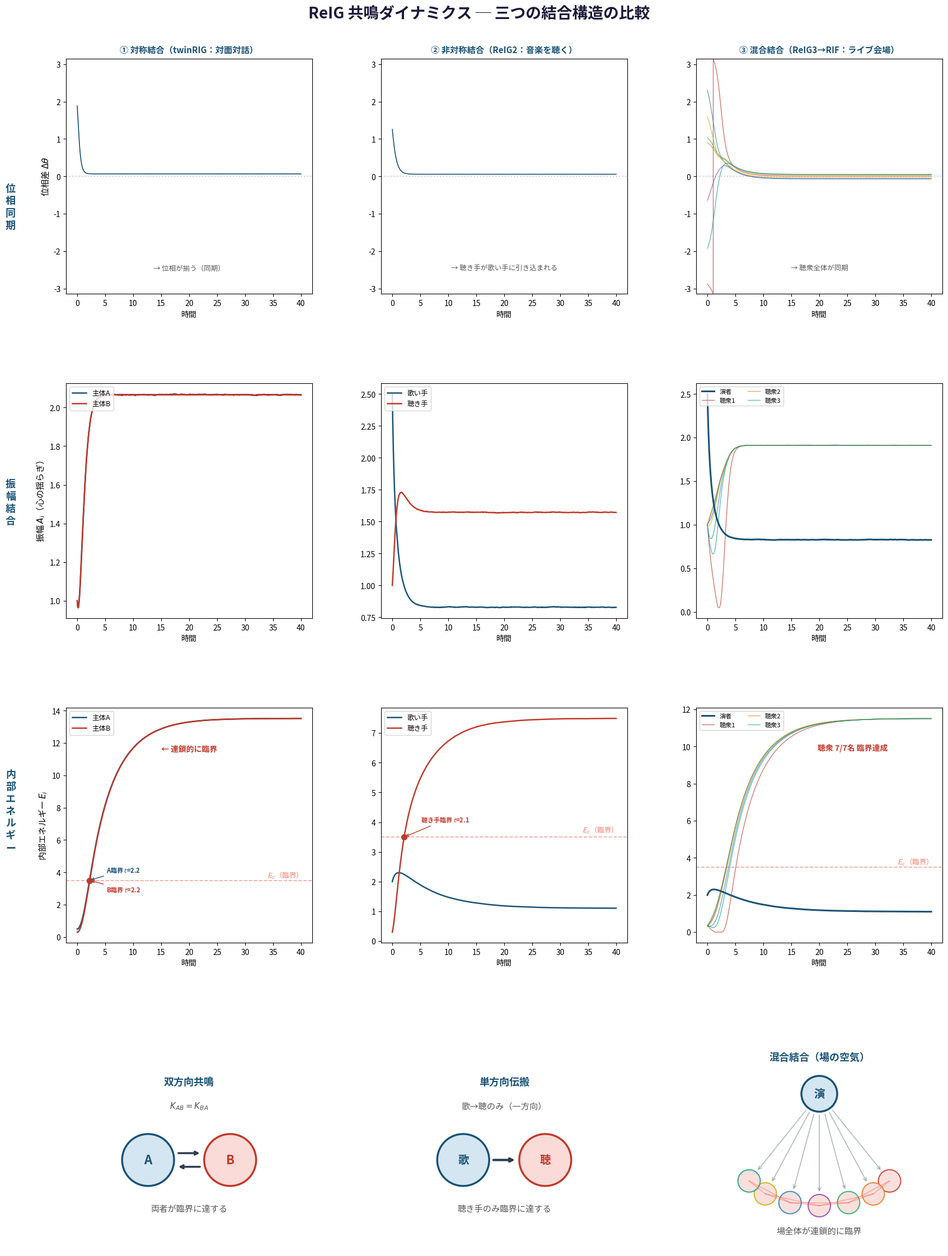

Recreate this plot in Python. (Note: this script raises an exception after producing the figure.)
"""
ReIG Resonance Dynamics Simulation (v2)
========================================
Three scenarios with saturation (nonlinear damping).

Model:
  dθ/dt = ω_i + (1/N) Σ K_ij sin(θ_j - θ_i)
  dA/dt = -κ(A - A0) - δA³ + (σ/N) Σ K_ij A_j cos(θ_j - θ_i)
  dE/dt = -μE + η A² / (1 + A²/A_sat²) + (λ/N) Σ K_ij A_i A_j cos(...) / (1 + E/E_sat)

The cubic damping -δA³ prevents amplitude blowup.
The saturation terms cap energy accumulation.
"""

import numpy as np
import matplotlib
matplotlib.use('Agg')
import matplotlib.pyplot as plt
from matplotlib.gridspec import GridSpec

plt.rcParams['font.family'] = ['Noto Sans CJK JP', 'sans-serif']
plt.rcParams['axes.unicode_minus'] = False

# ── Parameters ──
dt = 0.005
T = 40.0
steps = int(T / dt)
t = np.linspace(0, T, steps)

kappa = 0.5      # amplitude linear damping
delta = 0.15     # amplitude cubic damping (saturation)
A0_rest = 1.0    # resting amplitude
sigma = 0.6      # amplitude coupling
mu = 0.15        # energy damping
eta = 0.25       # self-energy from amplitude
lam = 0.5        # mutual energy amplification
A_sat = 4.0      # amplitude saturation scale
E_sat = 8.0      # energy saturation scale
E_c = 3.5        # critical energy threshold

np.random.seed(42)


def simulate(N, omega, K_matrix, theta0, A0_arr, E0):
    theta = np.zeros((steps, N))
    A = np.zeros((steps, N))
    E = np.zeros((steps, N))

    theta[0] = theta0
    A[0] = A0_arr
    E[0] = E0

    for s in range(steps - 1):
        th = theta[s]
        am = A[s]
        en = E[s]

        dth = th[None, :] - th[:, None]
        sin_dth = np.sin(dth)
        cos_dth = np.cos(dth)

        # dθ/dt
        d_theta = omega + np.sum(K_matrix * sin_dth, axis=1) / N

        # dA/dt with cubic saturation
        amp_coupling = np.sum(K_matrix * am[None, :] * cos_dth, axis=1) / N
        d_A = -kappa * (am - A0_rest) - delta * am**3 + sigma * amp_coupling

        # dE/dt with saturation
        self_energy = eta * am**2 / (1.0 + (am / A_sat)**2)
        mutual = np.sum(K_matrix * am[:, None] * am[None, :] * cos_dth, axis=1) / N
        mutual_sat = lam * mutual / (1.0 + en / E_sat)
        d_E = -mu * en + self_energy + mutual_sat

        noise_A = 0.03 * np.random.randn(N)
        noise_E = 0.01 * np.random.randn(N)

        theta[s+1] = th + d_theta * dt
        A[s+1] = np.maximum(am + (d_A + noise_A) * dt, 0.05)
        E[s+1] = np.maximum(en + (d_E + noise_E) * dt, 0.0)

    return theta, A, E


# =====================================================================
# Scenario 1: Symmetric (twinRIG - dialogue)
# =====================================================================
N1 = 2
omega1 = np.array([1.0, 1.2])
K1 = np.array([[0, 3.0],
               [3.0, 0]])
theta0_1 = np.array([0.0, np.pi * 0.6])
A0_1 = np.array([1.0, 1.0])
E0_1 = np.array([0.5, 0.3])

th1, am1, en1 = simulate(N1, omega1, K1, theta0_1, A0_1, E0_1)


# =====================================================================
# Scenario 2: Asymmetric (ReIG2 - listening to music)
# =====================================================================
N2 = 2
omega2 = np.array([1.0, 1.1])
K2 = np.array([[0, 0.0],
               [3.5, 0]])
theta0_2 = np.array([0.0, np.pi * 0.4])
A0_2 = np.array([2.5, 1.0])   # performer is expressive
E0_2 = np.array([2.0, 0.3])   # performer already energized

th2, am2, en2 = simulate(N2, omega2, K2, theta0_2, A0_2, E0_2)


# =====================================================================
# Scenario 3: Mixed (ReIG3→RIF - live venue)
# =====================================================================
N3 = 8
omega3 = np.concatenate([[1.0], 0.85 + 0.3 * np.random.rand(7)])

K3 = np.zeros((N3, N3))
for j in range(1, N3):
    K3[j, 0] = 3.5   # performer → audience
for i in range(1, N3):
    for j in range(1, N3):
        if i != j:
            K3[i, j] = 1.5  # audience ↔ audience

theta0_3 = np.concatenate([[0.0], np.random.uniform(0, 2*np.pi, 7)])
A0_3 = np.concatenate([[2.5], np.ones(7)])
E0_3 = np.concatenate([[2.0], 0.2 + 0.2*np.random.rand(7)])

th3, am3, en3 = simulate(N3, omega3, K3, theta0_3, A0_3, E0_3)


# =====================================================================
# Plotting
# =====================================================================
fig = plt.figure(figsize=(18, 24))
gs = GridSpec(4, 3, figure=fig, hspace=0.38, wspace=0.28,
             top=0.93, bottom=0.03, left=0.09, right=0.96)

c_A = '#1a5276'
c_B = '#c0392b'
c_perf = '#1a5276'
c_aud = ['#c0392b', '#e67e22', '#27ae60', '#8e44ad',
         '#2980b9', '#d4ac0c', '#16a085']
c_crit = '#e74c3c'

fig.suptitle('ReIG 共鳴ダイナミクス ─ 三つの結合構造の比較',
             fontsize=20, fontweight='bold', color='#1a1a3a', y=0.97)

titles = [
    '① 対称結合（twinRIG：対面対話）',
    '② 非対称結合（ReIG2：音楽を聴く）',
    '③ 混合結合（ReIG3→RIF：ライブ会場）'
]

def add_ec_line(ax):
    ax.axhline(E_c, color=c_crit, linestyle='--', alpha=0.5, linewidth=1.2)
    ax.text(T * 0.99, E_c + 0.15, '$E_c$（臨界）', ha='right',
            fontsize=9, color=c_crit, alpha=0.7)


# ─── Row 0: Phase synchronization ───
ax = fig.add_subplot(gs[0, 0])
pd1 = np.mod(th1[:, 1] - th1[:, 0] + np.pi, 2*np.pi) - np.pi
ax.plot(t, pd1, color=c_A, linewidth=1.2)
ax.set_ylabel('位相差 $\\Delta\\theta$', fontsize=11)
ax.set_title(titles[0], fontsize=11, fontweight='bold', color='#1a5276', pad=8)
ax.set_ylim(-np.pi, np.pi)
ax.axhline(0, color='gray', linestyle=':', alpha=0.4)
ax.set_xlabel('時間', fontsize=10)
ax.text(T*0.5, -2.5, '→ 位相が揃う（同期）', fontsize=9, color='#555', ha='center')

ax = fig.add_subplot(gs[0, 1])
pd2 = np.mod(th2[:, 1] - th2[:, 0] + np.pi, 2*np.pi) - np.pi
ax.plot(t, pd2, color=c_A, linewidth=1.2)
ax.set_title(titles[1], fontsize=11, fontweight='bold', color='#1a5276', pad=8)
ax.set_ylim(-np.pi, np.pi)
ax.axhline(0, color='gray', linestyle=':', alpha=0.4)
ax.set_xlabel('時間', fontsize=10)
ax.text(T*0.5, -2.5, '→ 聴き手が歌い手に引き込まれる', fontsize=9, color='#555', ha='center')

ax = fig.add_subplot(gs[0, 2])
for j in range(1, N3):
    pd = np.mod(th3[:, j] - th3[:, 0] + np.pi, 2*np.pi) - np.pi
    ax.plot(t, pd, color=c_aud[j-1], linewidth=0.9, alpha=0.75)
ax.set_title(titles[2], fontsize=11, fontweight='bold', color='#1a5276', pad=8)
ax.set_ylim(-np.pi, np.pi)
ax.axhline(0, color='gray', linestyle=':', alpha=0.4)
ax.set_xlabel('時間', fontsize=10)
ax.text(T*0.5, -2.5, '→ 聴衆全体が同期', fontsize=9, color='#555', ha='center')

fig.text(0.035, 0.82, '位\n相\n同\n期', fontsize=13, fontweight='bold',
         color='#1a5276', va='center', ha='center')


# ─── Row 1: Amplitude ───
ax = fig.add_subplot(gs[1, 0])
ax.plot(t, am1[:, 0], color=c_A, linewidth=1.8, label='主体A')
ax.plot(t, am1[:, 1], color=c_B, linewidth=1.8, label='主体B')
ax.set_ylabel('振幅 $A_i$（心の揺らぎ）', fontsize=11)
ax.legend(fontsize=9, loc='upper left')
ax.set_xlabel('時間', fontsize=10)

ax = fig.add_subplot(gs[1, 1])
ax.plot(t, am2[:, 0], color=c_A, linewidth=1.8, label='歌い手')
ax.plot(t, am2[:, 1], color=c_B, linewidth=1.8, label='聴き手')
ax.legend(fontsize=9, loc='upper left')
ax.set_xlabel('時間', fontsize=10)

ax = fig.add_subplot(gs[1, 2])
ax.plot(t, am3[:, 0], color=c_perf, linewidth=2.2, label='演者', zorder=5)
for j in range(1, N3):
    lbl = f'聴衆{j}' if j <= 3 else None
    ax.plot(t, am3[:, j], color=c_aud[j-1], linewidth=0.9, alpha=0.75, label=lbl)
ax.legend(fontsize=8, loc='upper left', ncol=2)
ax.set_xlabel('時間', fontsize=10)

fig.text(0.035, 0.60, '振\n幅\n結\n合', fontsize=13, fontweight='bold',
         color='#1a5276', va='center', ha='center')


# ─── Row 2: Internal energy ───
def mark_criticality(ax, t_arr, E_arr, label, color, offset_x=2, offset_y=0.5):
    crit = np.where(E_arr >= E_c)[0]
    if len(crit) > 0:
        tc = t_arr[crit[0]]
        ax.plot(tc, E_c, 'o', color=color, markersize=7, zorder=5)
        ax.annotate(f'{label}臨界 $t$={tc:.1f}', xy=(tc, E_c),
                   xytext=(tc + offset_x, E_c + offset_y),
                   fontsize=8, color=color, fontweight='bold',
                   arrowprops=dict(arrowstyle='->', color=color, lw=1))
        return tc
    return None

ax = fig.add_subplot(gs[2, 0])
ax.plot(t, en1[:, 0], color=c_A, linewidth=1.8, label='主体A')
ax.plot(t, en1[:, 1], color=c_B, linewidth=1.8, label='主体B')
add_ec_line(ax)
ax.set_ylabel('内部エネルギー $E_i$', fontsize=11)
ax.legend(fontsize=9, loc='upper left')
ax.set_xlabel('時間', fontsize=10)
tc_a = mark_criticality(ax, t, en1[:, 0], 'A', c_A, 3, 0.5)
tc_b = mark_criticality(ax, t, en1[:, 1], 'B', c_B, 3, -0.7)
# Highlight mutual criticality
if tc_a and tc_b:
    ax.text(T*0.5, max(en1.max()*0.85, E_c+1.5),
            '← 連鎖的に臨界', fontsize=10, color='#c0392b',
            ha='center', fontweight='bold')

ax = fig.add_subplot(gs[2, 1])
ax.plot(t, en2[:, 0], color=c_A, linewidth=1.8, label='歌い手')
ax.plot(t, en2[:, 1], color=c_B, linewidth=1.8, label='聴き手')
add_ec_line(ax)
ax.legend(fontsize=9, loc='upper left')
ax.set_xlabel('時間', fontsize=10)
mark_criticality(ax, t, en2[:, 0], '歌い手', c_A, -12, 0.5)
mark_criticality(ax, t, en2[:, 1], '聴き手', c_B, 3, 0.5)

ax = fig.add_subplot(gs[2, 2])
ax.plot(t, en3[:, 0], color=c_perf, linewidth=2.2, label='演者', zorder=5)
for j in range(1, N3):
    lbl = f'聴衆{j}' if j <= 3 else None
    ax.plot(t, en3[:, j], color=c_aud[j-1], linewidth=0.9, alpha=0.75, label=lbl)
add_ec_line(ax)
ax.legend(fontsize=8, loc='upper left', ncol=2)
ax.set_xlabel('時間', fontsize=10)
# Count audience criticality
n_crit = sum(1 for j in range(1, N3) if np.any(en3[:, j] >= E_c))
ax.text(T*0.65, max(en3[:, 1:].max()*0.85, E_c+1),
        f'聴衆 {n_crit}/{N3-1}名 臨界達成', fontsize=10,
        color='#c0392b', fontweight='bold', ha='center')

fig.text(0.035, 0.37, '内\n部\nエ\nネ\nル\nギ\nー', fontsize=13, fontweight='bold',
         color='#1a5276', va='center', ha='center')


# ─── Row 3: Coupling diagrams ───

# Scenario 1
ax = fig.add_subplot(gs[3, 0])
ax.set_xlim(-1.8, 1.8)
ax.set_ylim(-1.2, 1.5)
ax.set_aspect('equal')
ax.axis('off')

cA = plt.Circle((-0.6, 0), 0.38, facecolor='#d4e6f1', edgecolor=c_A, linewidth=2.5)
cB = plt.Circle((0.6, 0), 0.38, facecolor='#fadbd8', edgecolor=c_B, linewidth=2.5)
ax.add_patch(cA); ax.add_patch(cB)
ax.text(-0.6, 0, 'A', ha='center', va='center', fontsize=16, fontweight='bold', color=c_A)
ax.text(0.6, 0, 'B', ha='center', va='center', fontsize=16, fontweight='bold', color=c_B)
ax.annotate('', xy=(0.18, 0.1), xytext=(-0.18, 0.1),
           arrowprops=dict(arrowstyle='->', color='#2c3e50', lw=2.5))
ax.annotate('', xy=(-0.18, -0.1), xytext=(0.18, -0.1),
           arrowprops=dict(arrowstyle='->', color='#2c3e50', lw=2.5))
ax.text(0, 1.1, '双方向共鳴', ha='center', fontsize=13, fontweight='bold', color='#1a5276')
ax.text(0, 0.75, '$K_{AB} = K_{BA}$', ha='center', fontsize=11, color='#555')
ax.text(0, -0.75, '両者が臨界に達する', ha='center', fontsize=11, color='#555')

# Scenario 2
ax = fig.add_subplot(gs[3, 1])
ax.set_xlim(-1.8, 1.8)
ax.set_ylim(-1.2, 1.5)
ax.set_aspect('equal')
ax.axis('off')

cP = plt.Circle((-0.6, 0), 0.38, facecolor='#d4e6f1', edgecolor=c_A, linewidth=2.5)
cL = plt.Circle((0.6, 0), 0.38, facecolor='#fadbd8', edgecolor=c_B, linewidth=2.5)
ax.add_patch(cP); ax.add_patch(cL)
ax.text(-0.6, 0, '歌', ha='center', va='center', fontsize=14, fontweight='bold', color=c_A)
ax.text(0.6, 0, '聴', ha='center', va='center', fontsize=14, fontweight='bold', color=c_B)
ax.annotate('', xy=(0.18, 0), xytext=(-0.18, 0),
           arrowprops=dict(arrowstyle='->', color='#2c3e50', lw=3))
ax.text(0, 1.1, '単方向伝搬', ha='center', fontsize=13, fontweight='bold', color='#1a5276')
ax.text(0, 0.75, '歌→聴のみ（一方向）', ha='center', fontsize=11, color='#555')
ax.text(0, -0.75, '聴き手のみ臨界に達する', ha='center', fontsize=11, color='#555')

# Scenario 3
ax = fig.add_subplot(gs[3, 2])
ax.set_xlim(-2.2, 2.2)
ax.set_ylim(-1.8, 1.8)
ax.set_aspect('equal')
ax.axis('off')

perf = plt.Circle((0, 1.0), 0.32, facecolor='#d4e6f1', edgecolor=c_A, linewidth=2.5)
ax.add_patch(perf)
ax.text(0, 1.0, '演', ha='center', va='center', fontsize=14, fontweight='bold', color=c_A)

aud_pos = []
for k in range(7):
    angle = np.pi * 0.12 + np.pi * 0.76 * k / 6
    x = 1.35 * np.cos(angle)
    y = -0.3 - 0.7 * np.sin(angle)
    aud_pos.append((x, y))
    ac = plt.Circle((x, y), 0.2, facecolor='#fadbd8',
                     edgecolor=c_aud[k], linewidth=1.5, alpha=0.85)
    ax.add_patch(ac)

for (x, y) in aud_pos:
    dx, dy = x - 0, y - 1.0
    dist = np.sqrt(dx**2 + dy**2)
    ax.annotate('', xy=(x - 0.22*dx/dist, y - 0.22*dy/dist),
               xytext=(0 + 0.35*dx/dist, 1.0 + 0.35*dy/dist),
               arrowprops=dict(arrowstyle='->', color='#7f8c8d', lw=1.2, alpha=0.6))

for i in range(len(aud_pos)):
    for j in range(i+1, min(i+3, len(aud_pos))):
        x1, y1 = aud_pos[i]
        x2, y2 = aud_pos[j]
        ax.plot([x1, x2], [y1, y2], '-', color='#e74c3c', alpha=0.35, linewidth=1.2)

ax.text(0, 1.6, '混合結合（場の空気）', ha='center', fontsize=13,
        fontweight='bold', color='#1a5276')
ax.text(0, -1.5, '場全体が連鎖的に臨界', ha='center', fontsize=11, color='#555')

plt.savefig('/home/claude/reig_resonance_v2.png', dpi=180,
            bbox_inches='tight', facecolor='white')
plt.savefig('/home/claude/reig_resonance_v2.pdf',
            bbox_inches='tight', facecolor='white')
print("Done!")

# Print summary
print("\n=== Summary ===")
print(f"Scenario 1 (twinRIG): A max E={en1[:,0].max():.2f}, B max E={en1[:,1].max():.2f}")
print(f"  A reaches Ec={E_c}: {np.any(en1[:,0]>=E_c)}, B reaches Ec: {np.any(en1[:,1]>=E_c)}")
print(f"Scenario 2 (ReIG2): Singer max E={en2[:,0].max():.2f}, Listener max E={en2[:,1].max():.2f}")
print(f"  Singer reaches Ec: {np.any(en2[:,0]>=E_c)}, Listener reaches Ec: {np.any(en2[:,1]>=E_c)}")
n_aud_crit = sum(1 for j in range(1,N3) if np.any(en3[:,j]>=E_c))
print(f"Scenario 3 (Live): Performer max E={en3[:,0].max():.2f}")
print(f"  Audience members reaching Ec: {n_aud_crit}/{N3-1}")
